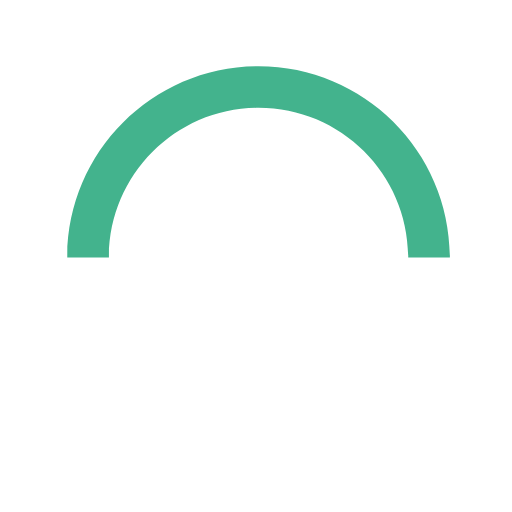
t = 0.00 s
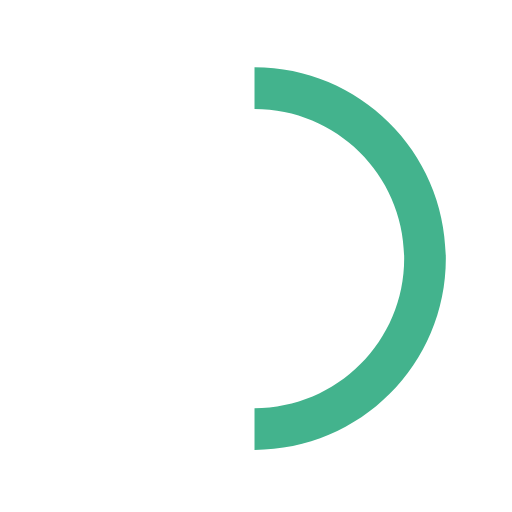
t = 0.15 s
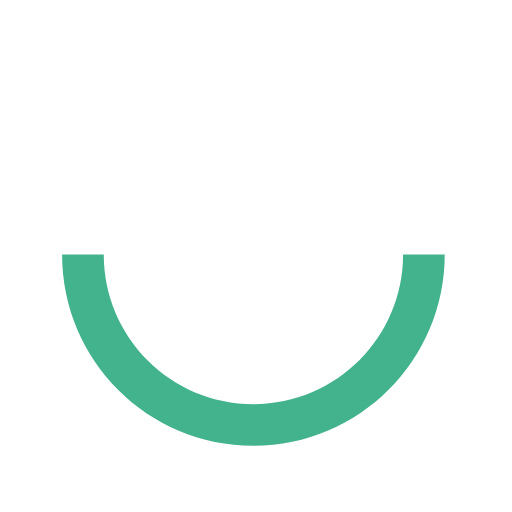
t = 0.30 s
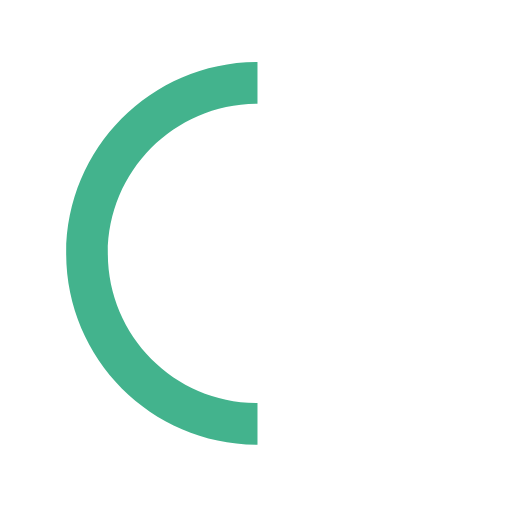
t = 0.45 s

The animated SVG that drew these frames (rendered in a browser with its animation timeline set to each time). Animation: 1 SMIL element (animateTransform=1); one cycle of 0.60 s, repeats indefinitely.

<svg version="1.1" id="loader-1" xmlns="http://www.w3.org/2000/svg" xmlns:xlink="http://www.w3.org/1999/xlink" x="0px" y="0px"
 width="40px" height="40px" viewBox="0 0 50 50" style="enable-background:new 0 0 50 50;" xml:space="preserve">
<path fill="#43B38D" d="M43.935,25.145c0-10.318-8.364-18.683-18.683-18.683c-10.318,0-18.683,8.365-18.683,18.683h4.068c0-8.071,6.543-14.615,14.615-14.615c8.072,0,14.615,6.543,14.615,14.615H43.935z">
<animateTransform attributeType="xml"
  attributeName="transform"
  type="rotate"
  from="0 25 25"
  to="360 25 25"
  dur="0.6s"
  repeatCount="indefinite"/>
</path>
</svg>
